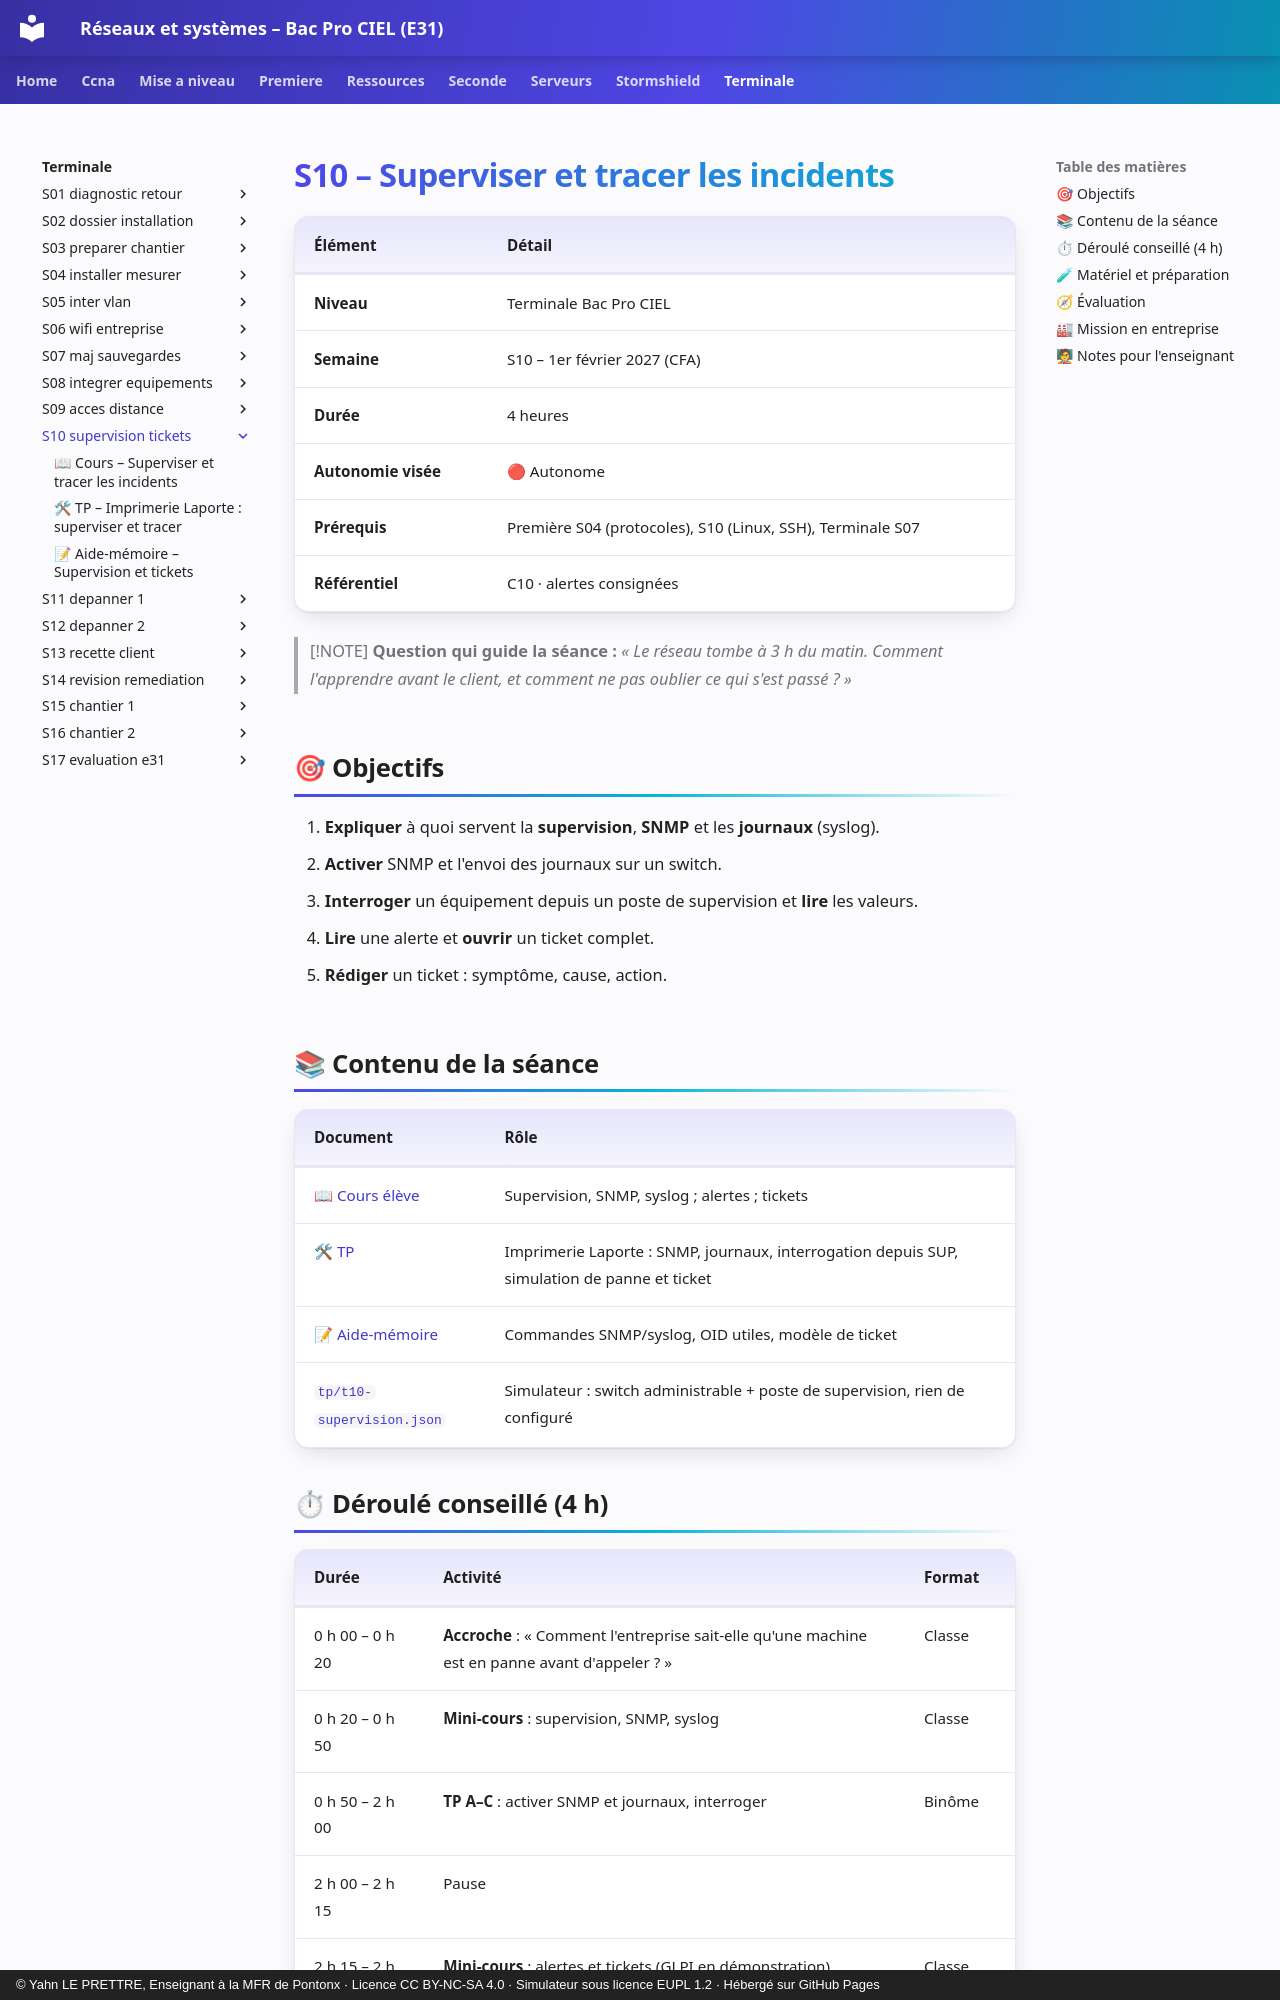

repository: YahnLP/bacprociel-reseau-systeme · page: terminale/S10-supervision-tickets/index.html · generator: mkdocs · copyright: © Yahn LE PRETTRE, Enseignant à la MFR de Pontonx · Licence CC BY-NC-SA 4.0 · Simulateur sous licence EUPL 1.2 · Hébergé sur GitHub Pages

# S10 – Superviser et tracer les incidents

| Élément | Détail |
|---|---|
| **Niveau** | Terminale Bac Pro CIEL |
| **Semaine** | S10 – 1er février 2027 (CFA) |
| **Durée** | 4 heures |
| **Autonomie visée** | 🔴 Autonome |
| **Prérequis** | Première S04 (protocoles), S10 (Linux, SSH), Terminale S07 |
| **Référentiel** | C10 · alertes consignées |

> [!NOTE]
> **Question qui guide la séance :** *« Le réseau tombe à 3 h du matin. Comment l'apprendre avant le client, et comment ne pas oublier ce qui s'est passé ? »*

## 🎯 Objectifs

1. **Expliquer** à quoi servent la **supervision**, **SNMP** et les **journaux** (syslog).
2. **Activer** SNMP et l'envoi des journaux sur un switch.
3. **Interroger** un équipement depuis un poste de supervision et **lire** les valeurs.
4. **Lire** une alerte et **ouvrir** un ticket complet.
5. **Rédiger** un ticket : symptôme, cause, action.

## 📚 Contenu de la séance

| Document | Rôle |
|---|---|
| [📖 Cours élève](01-cours.md) | Supervision, SNMP, syslog ; alertes ; tickets |
| [🛠 TP](02-tp.md) | Imprimerie Laporte : SNMP, journaux, interrogation depuis SUP, simulation de panne et ticket |
| [📝 Aide-mémoire](03-aide-memoire.md) | Commandes SNMP/syslog, OID utiles, modèle de ticket |
| [`tp/t10-supervision.json`](tp/t10-supervision.json) | Simulateur : switch administrable + poste de supervision, rien de configuré |

## ⏱ Déroulé conseillé (4 h)

| Durée | Activité | Format |
|---|---|---|
| 0 h 00 – 0 h 20 | **Accroche** : « Comment l'entreprise sait-elle qu'une machine est en panne avant d'appeler ? » | Classe |
| 0 h 20 – 0 h 50 | **Mini-cours** : supervision, SNMP, syslog | Classe |
| 0 h 50 – 2 h 00 | **TP A–C** : activer SNMP et journaux, interroger | Binôme |
| 2 h 00 – 2 h 15 | Pause |  |
| 2 h 15 – 2 h 45 | **Mini-cours** : alertes et tickets (GLPI en démonstration) | Classe |
| 2 h 45 – 3 h 30 | **TP D–E** : provoquer une panne, lire l'alerte | Binôme |
| 3 h 30 – 4 h 00 | **TP F** : rédiger les tickets | Individuel |
